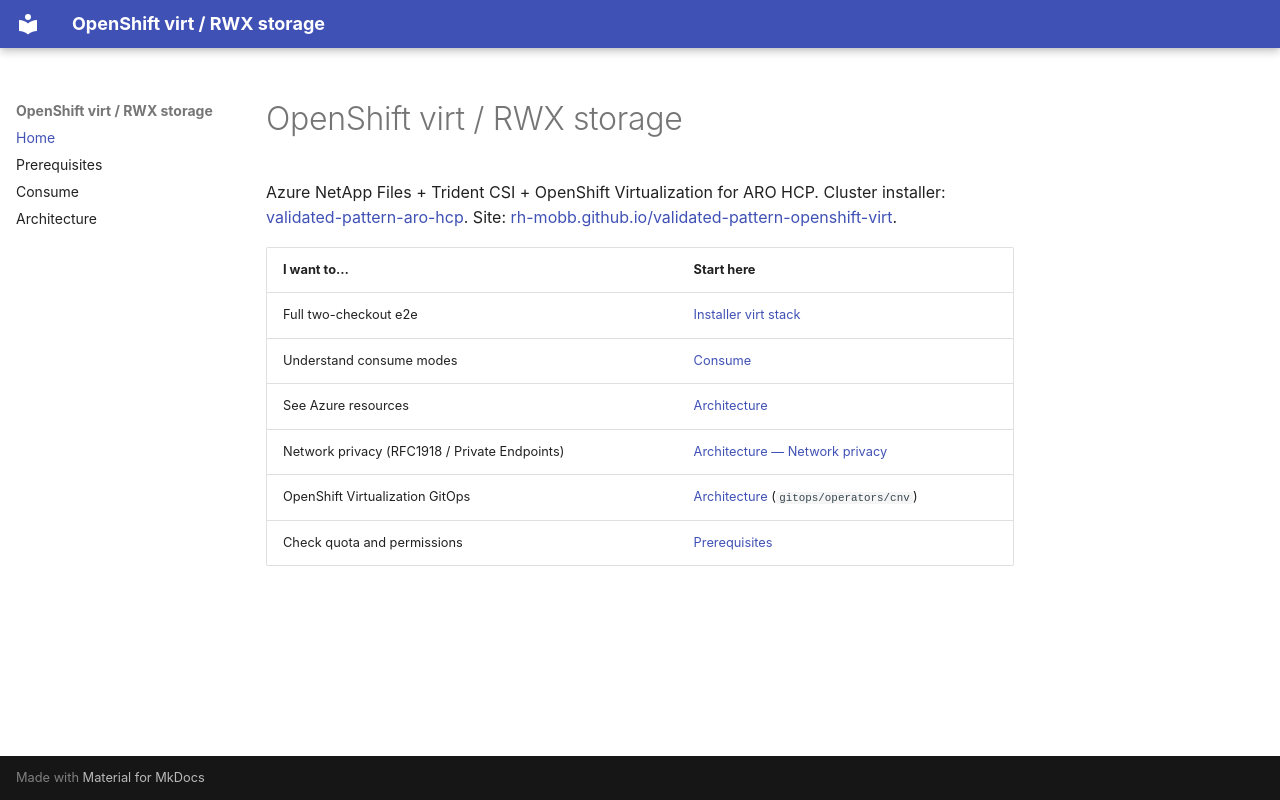

repository: rh-mobb/validated-pattern-openshift-virt · page: index.html · generator: mkdocs

# OpenShift virt / RWX storage

Azure NetApp Files + Trident CSI + OpenShift Virtualization for ARO HCP. Cluster installer: [validated-pattern-aro-hcp](https://github.com/rh-mobb/validated-pattern-aro-hcp). Site: [rh-mobb.github.io/validated-pattern-openshift-virt](https://rh-mobb.github.io/validated-pattern-openshift-virt/).

| I want to… | Start here |
|------------|------------|
| Full two-checkout e2e | [Installer virt stack](https://rh-mobb.github.io/validated-pattern-aro-hcp/guides/virt-stack/) |
| Understand consume modes | [Consume](guides/consume.md) |
| See Azure resources | [Architecture](architecture.md) |
| Network privacy (RFC1918 / Private Endpoints) | [Architecture — Network privacy](architecture.md#network-privacy) |
| OpenShift Virtualization GitOps | [Architecture](architecture.md) (`gitops/operators/cnv`) |
| Check quota and permissions | [Prerequisites](prerequisites/index.md) |
